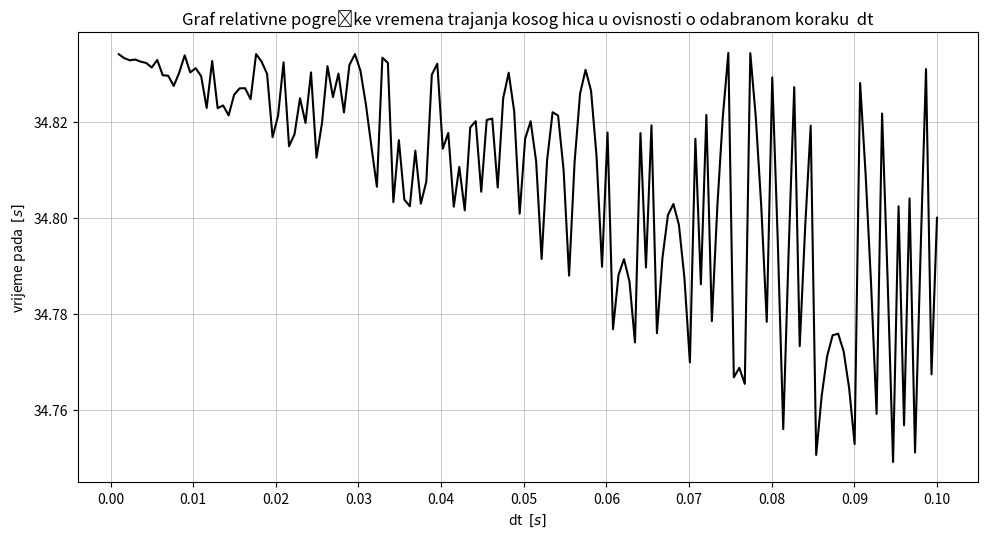

Reproduce this figure in Python.
import numpy as np
import matplotlib.pyplot as plt
import matplotlib.ticker as tick


class VertikalniHitac:
    def __init__(self):
        self.y = []
        self.v = []
        self.t = []
        self.dt = []
        self.v = []
        self.a = []
        
    def set_initial_conditions(self, hight, speed, dt):
        self.y.append(hight)
        self.a.append(-9.81)
        self.t.append(0)
        self.dt.append(dt)
        self.v.append(speed)

    def change_hight(self, hight):
        self.y.append(hight)
        
    def change_velocity(self, speed):
        self.v.append(speed)
        
    def info(self):
        print('\nvisina: {}'.format(self.y[-1]), '\nbrzina: {}'.format(self.v[-1]),'\n')
        
    def __move(self, dt):
        self.t.append(self.t[-1]+dt)
        self.v.append(self.v[-1]+self.a[-1]*dt)
        self.y.append(self.y[-1]+self.v[-1]*dt)
        return  self.t, self.v, self.y
        
    def reset(self):
        self.__init__()
        
    def plot_h_t(self, hight, starting_speed, dt):
        self.reset()
        self.set_initial_conditions(hight, starting_speed, dt)
        while self.y[-1] >= 0:
           self.__move(dt)
        fig = plt.figure(figsize=(10,5), dpi=100)
        axes = fig.add_axes([0.2, 0.2, 0.7, 0.7])
        axes.plot(self.t, self.y, 'r')
        axes.set_xlabel('t  $[s]$')
        axes.set_ylabel('h  $[m]$')
        axes.set_title('h-t graf gibanja')
        axes.grid(lw=0.5)
        return plt.show()
    
    def plot_v_t(self, hight, starting_speed, dt):
        self.reset()
        self.set_initial_conditions(hight, starting_speed, dt)
        while self.y[-1] >= 0:
               self.__move(dt)
        fig = plt.figure(figsize=(10,5), dpi=100)
        axes = fig.add_axes([0.2, 0.2, 0.7, 0.7])
        axes.plot(self.t, self.v, 'r')
        axes.set_xlabel('t  $[m]$')
        axes.set_ylabel('v  $[m/s]$')
        axes.set_title('v-t graf gibanja')
        axes.grid(lw=0.5)
        return plt.show()
    
    def max_hight(self, dt):
        while self.y[-1] >= 0:
            self.__move(dt)
        return max(self.y)
    
    def max_time(self, dt):
        while self.y[-1] >= 0:
            self.__move(dt)
        return max(self.t)
    








projectile = VertikalniHitac()

h = 30
v = 170
vremenski_korak = []
vrijeme_pada = []
dt = np.linspace(0.001, 0.1, 150)

for i in range(len(dt)):
    vremenski_korak.append(dt[i])
    projectile.set_initial_conditions(h, v, dt[i])
    vrijeme_pada.append(projectile.max_time(dt[i]))
    projectile.reset()
    
fig = plt.figure(figsize=(12,6), dpi=80)
axes = fig.add_axes([0.15, 0.15, 0.75, 0.75])
axes.plot(vremenski_korak, vrijeme_pada, 'k')
axes.set_xlabel('dt  $[s]$')
axes.set_ylabel('vrijeme pada  $[s]$')
axes.set_title('Graf relativne pogreške vremena trajanja kosog hica u ovisnosti o odabranom koraku  dt')
axes.xaxis.set_major_locator(tick.MultipleLocator(0.01))
axes.grid(lw=0.5)
plt.show()